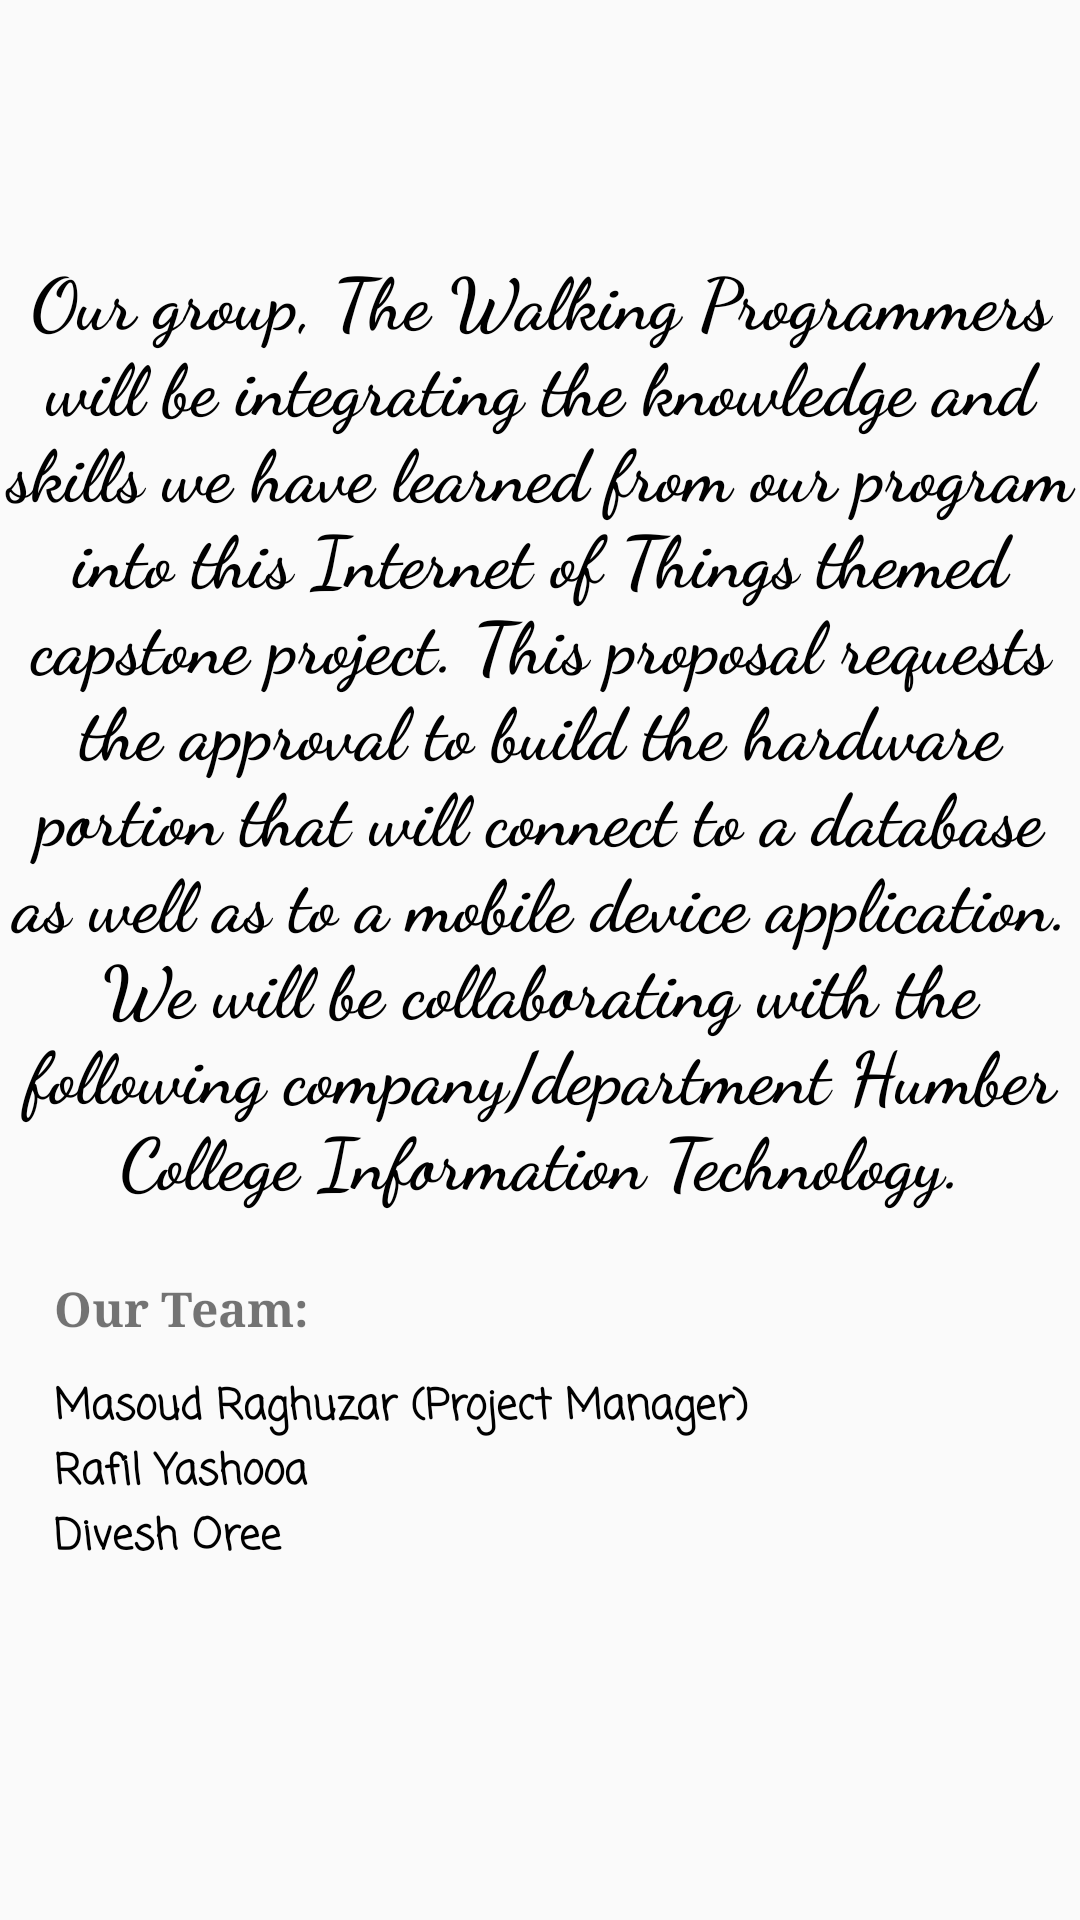

Android layout source for this screen:
<!-- AndroidManifest.xml: application theme AppTheme -->
<!-- res/layout/content_about.xml -->
<?xml version="1.0" encoding="utf-8"?>

<RelativeLayout xmlns:android="http://schemas.android.com/apk/res/android"
    android:orientation="vertical" android:layout_width="match_parent"
    android:layout_height="match_parent">

    <TextView
        android:text="@string/ourteamstring"
        android:layout_width="wrap_content"
        android:layout_height="wrap_content"
        android:layout_below="@+id/textView"
        android:layout_alignParentStart="true"
        android:layout_marginStart="18dp"
        android:layout_marginTop="22dp"
        android:id="@+id/tv_student_num"
        android:textSize="16sp"
        android:textStyle="normal|bold"
        android:fontFamily="serif" />

    <TextView
        android:layout_width="wrap_content"
        android:layout_height="wrap_content"
        android:layout_below="@+id/tv_student_num"
        android:layout_alignStart="@+id/tv_student_num"
        android:layout_marginTop="14dp"
        android:id="@+id/tv_date" />

    <TextView
        android:text="@string/description_about"

        android:layout_width="match_parent"
        android:layout_height="wrap_content"
        android:id="@+id/textView"
        android:textAlignment="center"
        android:textSize="24sp"
        android:fontFamily="cursive"
        android:textStyle="normal|bold"
        android:layout_marginTop="83dp"
        android:layout_alignParentTop="true"
        android:layout_alignParentStart="true"
        android:textColor="@android:color/background_dark" />

    <TextView
        android:text="@string/member2"
        android:layout_width="wrap_content"
        android:layout_height="wrap_content"
        android:id="@+id/textView5"
        android:fontFamily="casual"
        android:textStyle="normal|bold"
        android:layout_below="@+id/tv_date"
        android:layout_alignStart="@+id/tv_date"
        android:textColor="@android:color/background_dark" />

    <TextView
        android:text="@string/member3"
        android:layout_width="wrap_content"
        android:layout_height="wrap_content"
        android:id="@+id/textView6"
        android:fontFamily="casual"
        android:textStyle="normal|bold"
        android:layout_below="@+id/textView5"
        android:layout_alignStart="@+id/textView5"
        android:textColor="@android:color/background_dark" />

    <TextView
        android:text="@string/member1"
        android:layout_width="wrap_content"
        android:layout_height="wrap_content"
        android:id="@+id/textView4"
        android:fontFamily="casual"
        android:textStyle="normal|bold"
        android:layout_alignBottom="@+id/tv_date"
        android:layout_alignStart="@+id/tv_date"
        android:textColor="@android:color/background_dark" />
</RelativeLayout>
<!-- resources referenced by this layout -->
<resources>
  <string name="description_about">
          Our group, The Walking Programmers will be integrating the knowledge and skills we have learned from our program into this Internet of Things themed capstone project.
          This proposal requests the approval to build the hardware portion that will connect to a database as well as to a mobile device application.
          We will be collaborating with the following company/department Humber College Information Technology. </string>
  <string name="member1">Masoud Raghuzar (Project Manager)</string>
  <string name="member2">Rafil Yashooa</string>
  <string name="member3">Divesh Oree</string>
  <string name="ourteamstring">Our Team:</string>
  <style name="AppTheme" parent="Theme.AppCompat.Light.DarkActionBar">
          
          <item name="colorPrimary">@color/colorPrimary</item>
          <item name="colorPrimaryDark">@color/colorPrimaryDark</item>
          <item name="colorAccent">@color/colorAccent</item>
      </style>
  <color name="colorPrimary">#2a3261</color>
  <color name="colorPrimaryDark">#1c2661</color>
  <color name="colorAccent">#FF4081</color>
</resources>
